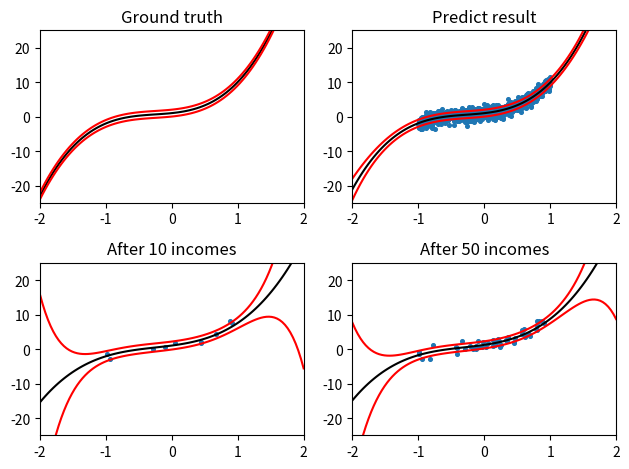

Recreate this plot in Python.
import numpy as np
import matplotlib.pyplot as plt
import time


def univariate_gaussian_data_generator(m, s):
    # central limit theorem
    # generate 12 uniform U(0,1) deviates, add them all up, and subtract 6 – the resulting random variable will have approximately standard normal distribution.
    return m + s**0.5 * (sum(np.random.uniform(0, 1, 12)) - 6)


def Polynomial_basis_linear_model_generator(n, a, w):
    assert(n == len(w))
    x = np.random.uniform(-1.0, 1.0)
    y = 0.
    for i in range(n):
        y += w[i] * (x**i)
    y += univariate_gaussian_data_generator(0, a)
    return x, y


def designMatrix(x, n):
    dM = np.zeros((1, n))
    for i in range(n):
        dM[0][i] = x**i
    return dM


def paint(x, y, var):
	plt.xlim(-2.0, 2.0)
	plt.ylim(-25, 25)
	plt.plot(x, y, color = 'black')
	plt.plot(x, y+var, color = 'red')
	plt.plot(x, y-var, color = 'red')


def showResults(n, a, w, X, Y, mean, cov_inv, ten_mean, ten_cov_inv, fifty_mean, fifty_cov_inv):
	x = np.linspace(-2.0, 2.0, 100)

	#GROUND TRUTH
	plt.subplot(221)
	func = np.poly1d(np.flip(w))
	y = func(x)
	var = (1/a)
	plt.title("Ground truth")
	paint(x, y, var)
	
	#ALL
	plt.subplot(222)
	func = np.poly1d(np.flip(np.reshape(mean, n)))
	y = func(x)
	var = np.zeros((100))
	for i in range(100):
		dx = designMatrix(x[i], n)
		var[i] = 1/a +  dx.dot(cov_inv.dot(dx.T))[0][0]
	plt.title("Predict result")
	plt.scatter(X, Y, s=7)
	paint(x, y, var)

	#10 datas
	plt.subplot(223)
	func = np.poly1d(np.flip(np.reshape(ten_mean, n)))
	y = func(x)
	var = np.zeros((100))
	for i in range(100):
		dx = designMatrix(x[i], n)
		var[i] = 1/a +  dx.dot(ten_cov_inv.dot(dx.T))[0][0]
	plt.title("After 10 incomes")
	plt.scatter(X[:10], Y[:10], s=7)
	paint(x, y, var)

	#50 datas
	plt.subplot(224)
	func = np.poly1d(np.flip(np.reshape(fifty_mean, n)))
	y = func(x)
	var = np.zeros((100))
	for i in range(100):
		dx = designMatrix(x[i], n)
		var[i] = 1/a +  dx.dot(fifty_cov_inv.dot(dx.T))[0][0]
	plt.title("After 50 incomes")
	plt.scatter(X[:50], Y[:50], s=7)
	paint(x, y, var)

	plt.tight_layout()
	plt.show()


def BayesianLinearRegression(b, n, a, w):
    X = []
    Y = []
    a = 1/a
    count = 0
    con_count = 0
    prior_m = np.zeros((n, 1))
    prior_cov = np.eye(n) * b # bI
    while True:
        x, y = Polynomial_basis_linear_model_generator(n, 1/a, w)
        X.append(x)
        Y.append(y)
        dx = designMatrix(x, n)
        count += 1

        post_cov = a * dx.T.dot(dx) + prior_cov # Λ = aX^TX+Λ, for first time: Λ = aX^TX+bI
        post_m = np.linalg.inv(post_cov).dot(a * dx.T.dot([[y]]) + prior_cov.dot(prior_m))  # μ = C^-1(aX^TY+Λμ), 第一次的時候為 μ = aΛ^-1X^TY，但其實也沒差，因為C^-1Λμ是0

        new_m = post_m.T.dot(dx.T)
        new_cov = 1/a + (dx.dot(np.linalg.inv(post_cov))).dot(dx.T)

        print(f'Add Data point ({x}, {y}):\n')
        print('Posterior mean:')
        print(post_m)
        print('\nPosterior variance:')
        print(np.linalg.inv(post_cov))
        print("\nPredictive distribution ~ N(%.5f, %.5f)\n" % (new_m, new_cov))

        if (count == 10):
            ten_mean = post_m.copy()
            ten_cov_inv = np.linalg.inv(post_cov).copy()
        if (count == 50):
            fifty_mean = post_m.copy()
            fifty_cov_inv = np.linalg.inv(post_cov).copy()

        flag = False
        for t in range(n):
            if abs(post_m[t] - prior_m[t]) >= 1e-3:
                flag = True
        if((count >= 1000) and (flag == False)):
            break
        prior_cov = post_cov
        prior_m = post_m
    showResults(n, a, w, X, Y, post_m, np.linalg.inv(post_cov), ten_mean, ten_cov_inv, fifty_mean, fifty_cov_inv)


if __name__=='__main__':
    b = 1
    n = 4
    a = 1
    w = [1, 2, 3, 4]
    # w = [1, 2, 3]
    BayesianLinearRegression(b, n, a, w)
